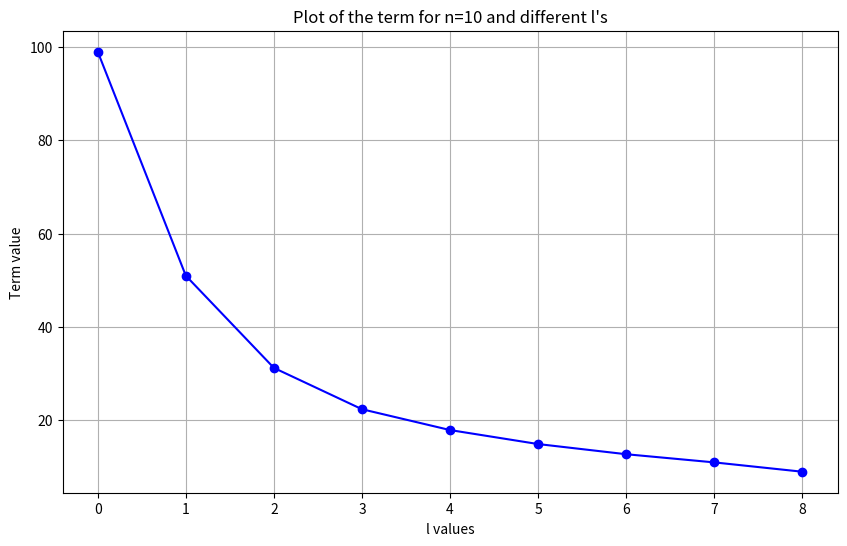

Reproduce this figure in Python.
import numpy as np
import matplotlib.pyplot as plt
from scipy.special import factorial

# Function to calculate the given term for n and different l's
def calculate_term(n, l):
    term = 0
    for i in range(7):
        if n-i-1-l > 0:
            term += factorial(n-i-1) / factorial(n-i-1-l)
    if n-7-l > 0:
        term += (n-l-6) * (factorial(n-7) / factorial(n-7-l))
    return factorial(n-l-1) / factorial(n-2) * term

n = 10  # Keeping n constant
l_values = np.arange(0, n-1)  # l values from 0 to n-2
terms = [calculate_term(n, l) for l in l_values]

# Plotting
plt.figure(figsize=(10, 6))
plt.plot(l_values, terms, marker='o', linestyle='-', color='blue')
plt.title(f'Plot of the term for n={n} and different l\'s')
plt.xlabel('l values')
plt.ylabel('Term value')
plt.grid(True)
plt.show()
